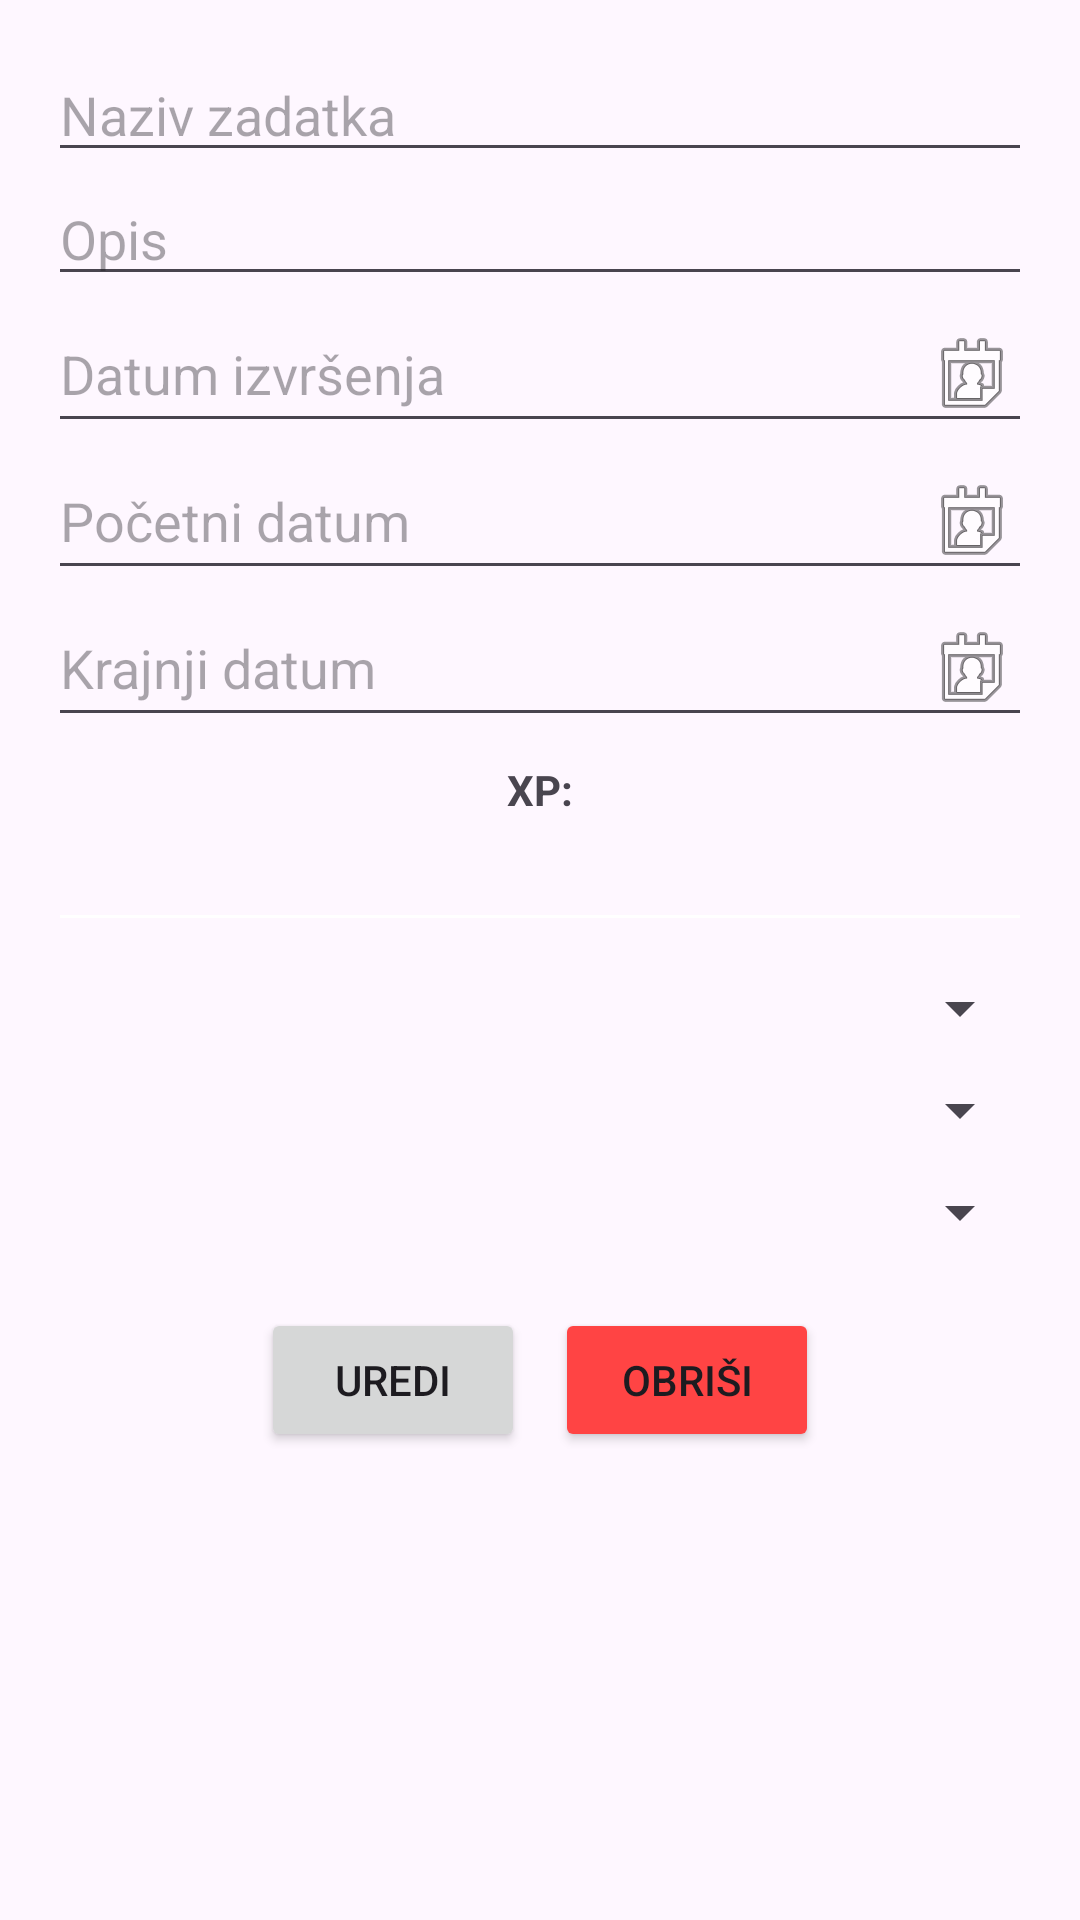

Reconstruct the res/layout file that produces this screen, plus the resources it refers to.
<!-- AndroidManifest.xml: application theme Theme.MA2025 -->
<!-- res/layout/activity_task_details.xml -->
<ScrollView xmlns:android="http://schemas.android.com/apk/res/android"
    android:layout_width="match_parent"
    android:layout_height="match_parent"
    android:padding="16dp">

    <LinearLayout
        android:orientation="vertical"
        android:layout_width="match_parent"
        android:layout_height="wrap_content"
        android:gravity="center_horizontal">

        <EditText
            android:id="@+id/etName"
            android:hint="Naziv zadatka"
            android:layout_width="match_parent"
            android:layout_height="wrap_content" />

        <EditText
            android:id="@+id/etDescription"
            android:hint="Opis"
            android:layout_width="match_parent"
            android:layout_height="wrap_content" />

        <EditText
            android:id="@+id/etExecutionDate"
            android:hint="Datum izvršenja"
            android:layout_width="match_parent"
            android:layout_height="wrap_content"
            android:focusable="false"
            android:clickable="true"
            android:drawableEnd="@android:drawable/ic_menu_my_calendar"/>

        <EditText
            android:id="@+id/etStartDate"
            android:hint="Početni datum"
            android:layout_width="match_parent"
            android:layout_height="wrap_content"
            android:focusable="false"
            android:clickable="true"
            android:drawableEnd="@android:drawable/ic_menu_my_calendar"/>

        <EditText
            android:id="@+id/etEndDate"
            android:hint="Krajnji datum"
            android:layout_width="match_parent"
            android:layout_height="wrap_content"
            android:focusable="false"
            android:clickable="true"
            android:drawableEnd="@android:drawable/ic_menu_my_calendar"/>

        <TextView
            android:id="@+id/label_total_xp"
            android:layout_width="wrap_content"
            android:layout_height="wrap_content"
            android:text="XP:"
            android:textStyle="bold"
            android:layout_marginTop="8dp" />

        <EditText
            android:id="@+id/input_total_xp"
            android:layout_width="match_parent"
            android:layout_height="wrap_content"
            android:inputType="number"
            android:enabled="false"
            android:focusable="false"
            android:backgroundTint="#ffffff" />


        <Spinner
            android:id="@+id/spinnerImportance"
            android:layout_width="match_parent"
            android:layout_height="wrap_content"
            android:layout_marginTop="10dp" />

        <Spinner
            android:id="@+id/spinnerDifficulty"
            android:layout_width="match_parent"
            android:layout_height="wrap_content"
            android:layout_marginTop="10dp" />

        <Spinner
            android:id="@+id/spinnerStatus"
            android:layout_width="match_parent"
            android:layout_height="wrap_content"
            android:layout_marginTop="10dp" />


        <LinearLayout
            android:orientation="horizontal"
            android:layout_width="match_parent"
            android:layout_height="wrap_content"
            android:gravity="center"
            android:layout_marginTop="20dp">

            <Button
                android:id="@+id/btnEdit"
                android:text="Uredi"
                android:layout_width="wrap_content"
                android:layout_height="wrap_content"
                android:layout_marginEnd="10dp"/>

            <Button
                android:id="@+id/btnSave"
                android:text="Sačuvaj"
                android:layout_width="wrap_content"
                android:layout_height="wrap_content"
                android:visibility="gone"
                android:layout_marginEnd="10dp"/>

            <Button
                android:id="@+id/btnDelete"
                android:text="Obriši"
                android:layout_width="wrap_content"
                android:layout_height="wrap_content"
                android:backgroundTint="@android:color/holo_red_light"/>
        </LinearLayout>
    </LinearLayout>
</ScrollView>
<!-- resources referenced by this layout -->
<resources>
  <style name="Theme.MA2025" parent="Base.Theme.MA2025" />
  <style name="Base.Theme.MA2025" parent="Theme.Material3.DayNight.NoActionBar">
          
          
      </style>
</resources>
